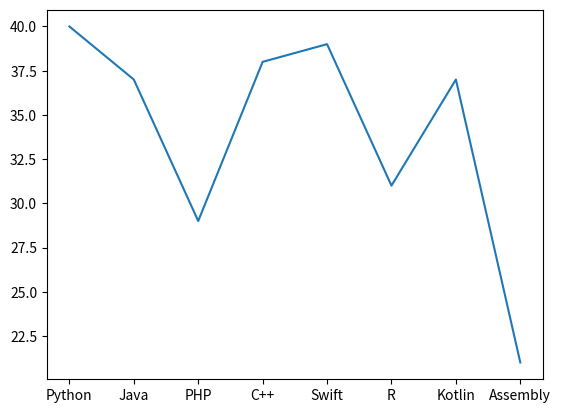

The matplotlib source for this figure:

import random
from itertools import combinations

class Criatura:
    def __init__(self, nombre, vida, ataque, defensa):
        self.__nombre = nombre
        self.__vida = vida
        self.__ataque = ataque
        self.__defensa = defensa

    def get_nombre(self):
        return self.__nombre
    
    def get_vida(self):
        return self.__vida

    def get_ataque(self):
        return self.__ataque

    def get_defensa(self):
        return self.__defensa

    def set_vida(self, vida):
        self.__vida = vida

    def set_ataque(self, ataque):
        self.__ataque = ataque

    def set_defensa(self, defensa):
        self.__defensa = defensa

    def __str__(self):
        return self.__nombre

def combate(criatura1, criatura2):
    score1 = criatura1.get_ataque() - criatura2.get_defensa()
    score2 = criatura2.get_ataque() - criatura1.get_defensa()
    
    if score1 > score2:
        return criatura1
    elif score2 > score1:
        return criatura2
    else:
        return random.choice([criatura1, criatura2])

def torneo(criaturas):
    ronda = 1
    while len(criaturas) > 1:
        print(f'Ronda {ronda}:')
        next_round = []
        for i in range(0, len(criaturas), 2):
            ganador = combate(criaturas[i], criaturas[i+1])
            next_round.append(ganador)
            print(f'{criaturas[i]} vs {criaturas[i+1]} -> {ganador} gana')
        criaturas = next_round
        ronda += 1
    return criaturas[0]

def todos_contra_todos(criaturas):
    puntos={}
    for criatura in criaturas:
        puntos[criatura]=0
    
    
    for criatura1, criatura2 in combinations(criaturas, 2):
        ganador = combate(criatura1, criatura2)
        if ganador:
            puntos[ganador] += 3
        else:
            puntos[criatura1] += 1
            puntos[criatura2] += 1
    
    return puntos

# Función para generar valores aleatorios para los atributos
def generar_atributos():
    vida = random.randint(80, 120)
    ataque = random.randint(20, 40)
    defensa = random.randint(15, 35)
    return vida, ataque, defensa

# Crear las criaturas 
nombres = ["Python", "Java", "PHP", "C++", "Swift", "R", "Kotlin", "Assembly"]

criaturas = []
for nombre in nombres:
    atributos = generar_atributos()
    criatura = Criatura(nombre, atributos[0], atributos[1], atributos[2])
    criaturas.append(criatura)

from matplotlib import pyplot as plt
x = [foo.get_nombre() for foo in criaturas]
y = [foo.get_ataque() for foo in criaturas]
print(f'El promedio de ataque es: {sum(y)/len(y)}')

plt.figure(1)
plt.plot(x, y)
plt.show()


# Iniciar el torneo y mostrar al campeón
print("Torneo estilo llaves:")
campeon = torneo(criaturas)
print(f'El campeón es {campeon}!')

# Mostrar resultados del todos contra todos
print("\nSistema todos contra todos:")
puntos = todos_contra_todos(criaturas)
sorted_puntos = sorted(puntos.items(), key=lambda x: x[1], reverse=True)
for criatura, puntos in sorted_puntos:
    print(f'{criatura}: {puntos} puntos')
